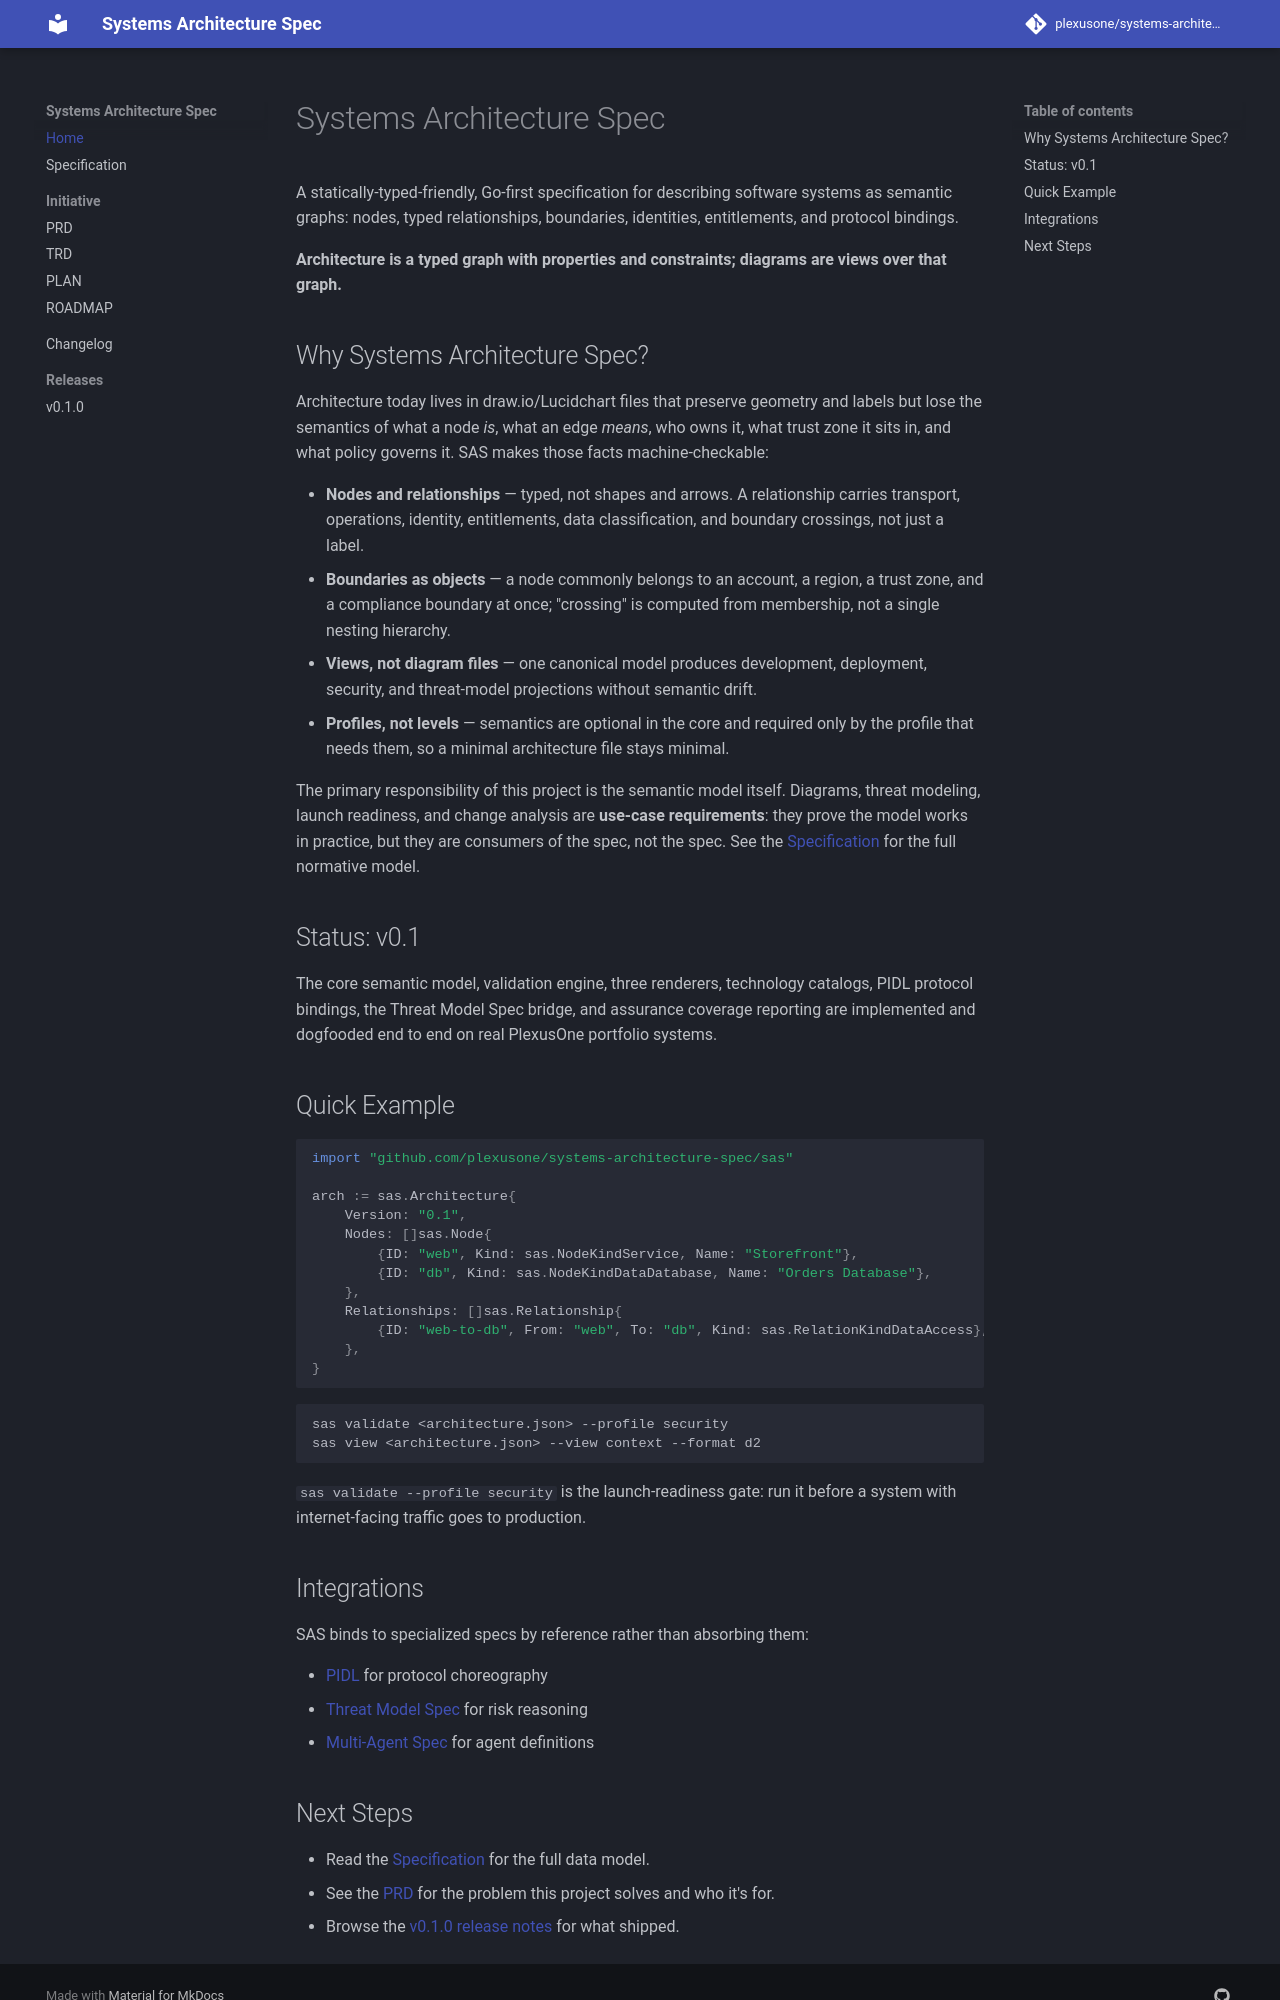

repository: plexusone/systems-architecture-spec · page: index.html · generator: mkdocs

# Systems Architecture Spec

A statically-typed-friendly, Go-first specification for describing software systems as
semantic graphs: nodes, typed relationships, boundaries, identities, entitlements, and
protocol bindings.

**Architecture is a typed graph with properties and constraints; diagrams are views over
that graph.**

## Why Systems Architecture Spec?

Architecture today lives in draw.io/Lucidchart files that preserve geometry and labels
but lose the semantics of what a node *is*, what an edge *means*, who owns it, what
trust zone it sits in, and what policy governs it. SAS makes those facts machine-checkable:

- **Nodes and relationships** — typed, not shapes and arrows. A relationship carries
  transport, operations, identity, entitlements, data classification, and boundary
  crossings, not just a label.
- **Boundaries as objects** — a node commonly belongs to an account, a region, a trust
  zone, and a compliance boundary at once; "crossing" is computed from membership, not
  a single nesting hierarchy.
- **Views, not diagram files** — one canonical model produces development, deployment,
  security, and threat-model projections without semantic drift.
- **Profiles, not levels** — semantics are optional in the core and required only by
  the profile that needs them, so a minimal architecture file stays minimal.

The primary responsibility of this project is the semantic model itself. Diagrams,
threat modeling, launch readiness, and change analysis are **use-case requirements**:
they prove the model works in practice, but they are consumers of the spec, not the
spec. See the [Specification](spec.md) for the full normative model.

## Status: v0.1

The core semantic model, validation engine, three renderers, technology catalogs,
PIDL protocol bindings, the Threat Model Spec bridge, and assurance coverage reporting
are implemented and dogfooded end to end on real PlexusOne portfolio systems.

## Quick Example

```go
import "github.com/plexusone/systems-architecture-spec/sas"

arch := sas.Architecture{
    Version: "0.1",
    Nodes: []sas.Node{
        {ID: "web", Kind: sas.NodeKindService, Name: "Storefront"},
        {ID: "db", Kind: sas.NodeKindDataDatabase, Name: "Orders Database"},
    },
    Relationships: []sas.Relationship{
        {ID: "web-to-db", From: "web", To: "db", Kind: sas.RelationKindDataAccess},
    },
}
```

```sh
sas validate <architecture.json> --profile security
sas view <architecture.json> --view context --format d2
```

`sas validate --profile security` is the launch-readiness gate: run it before a
system with internet-facing traffic goes to production.

## Integrations

SAS binds to specialized specs by reference rather than absorbing them:

- [PIDL](https://github.com/grokify/pidl) for protocol choreography
- [Threat Model Spec](https://github.com/grokify/threat-model-spec) for risk reasoning
- [Multi-Agent Spec](https://github.com/plexusone/multi-agent-spec) for agent definitions
